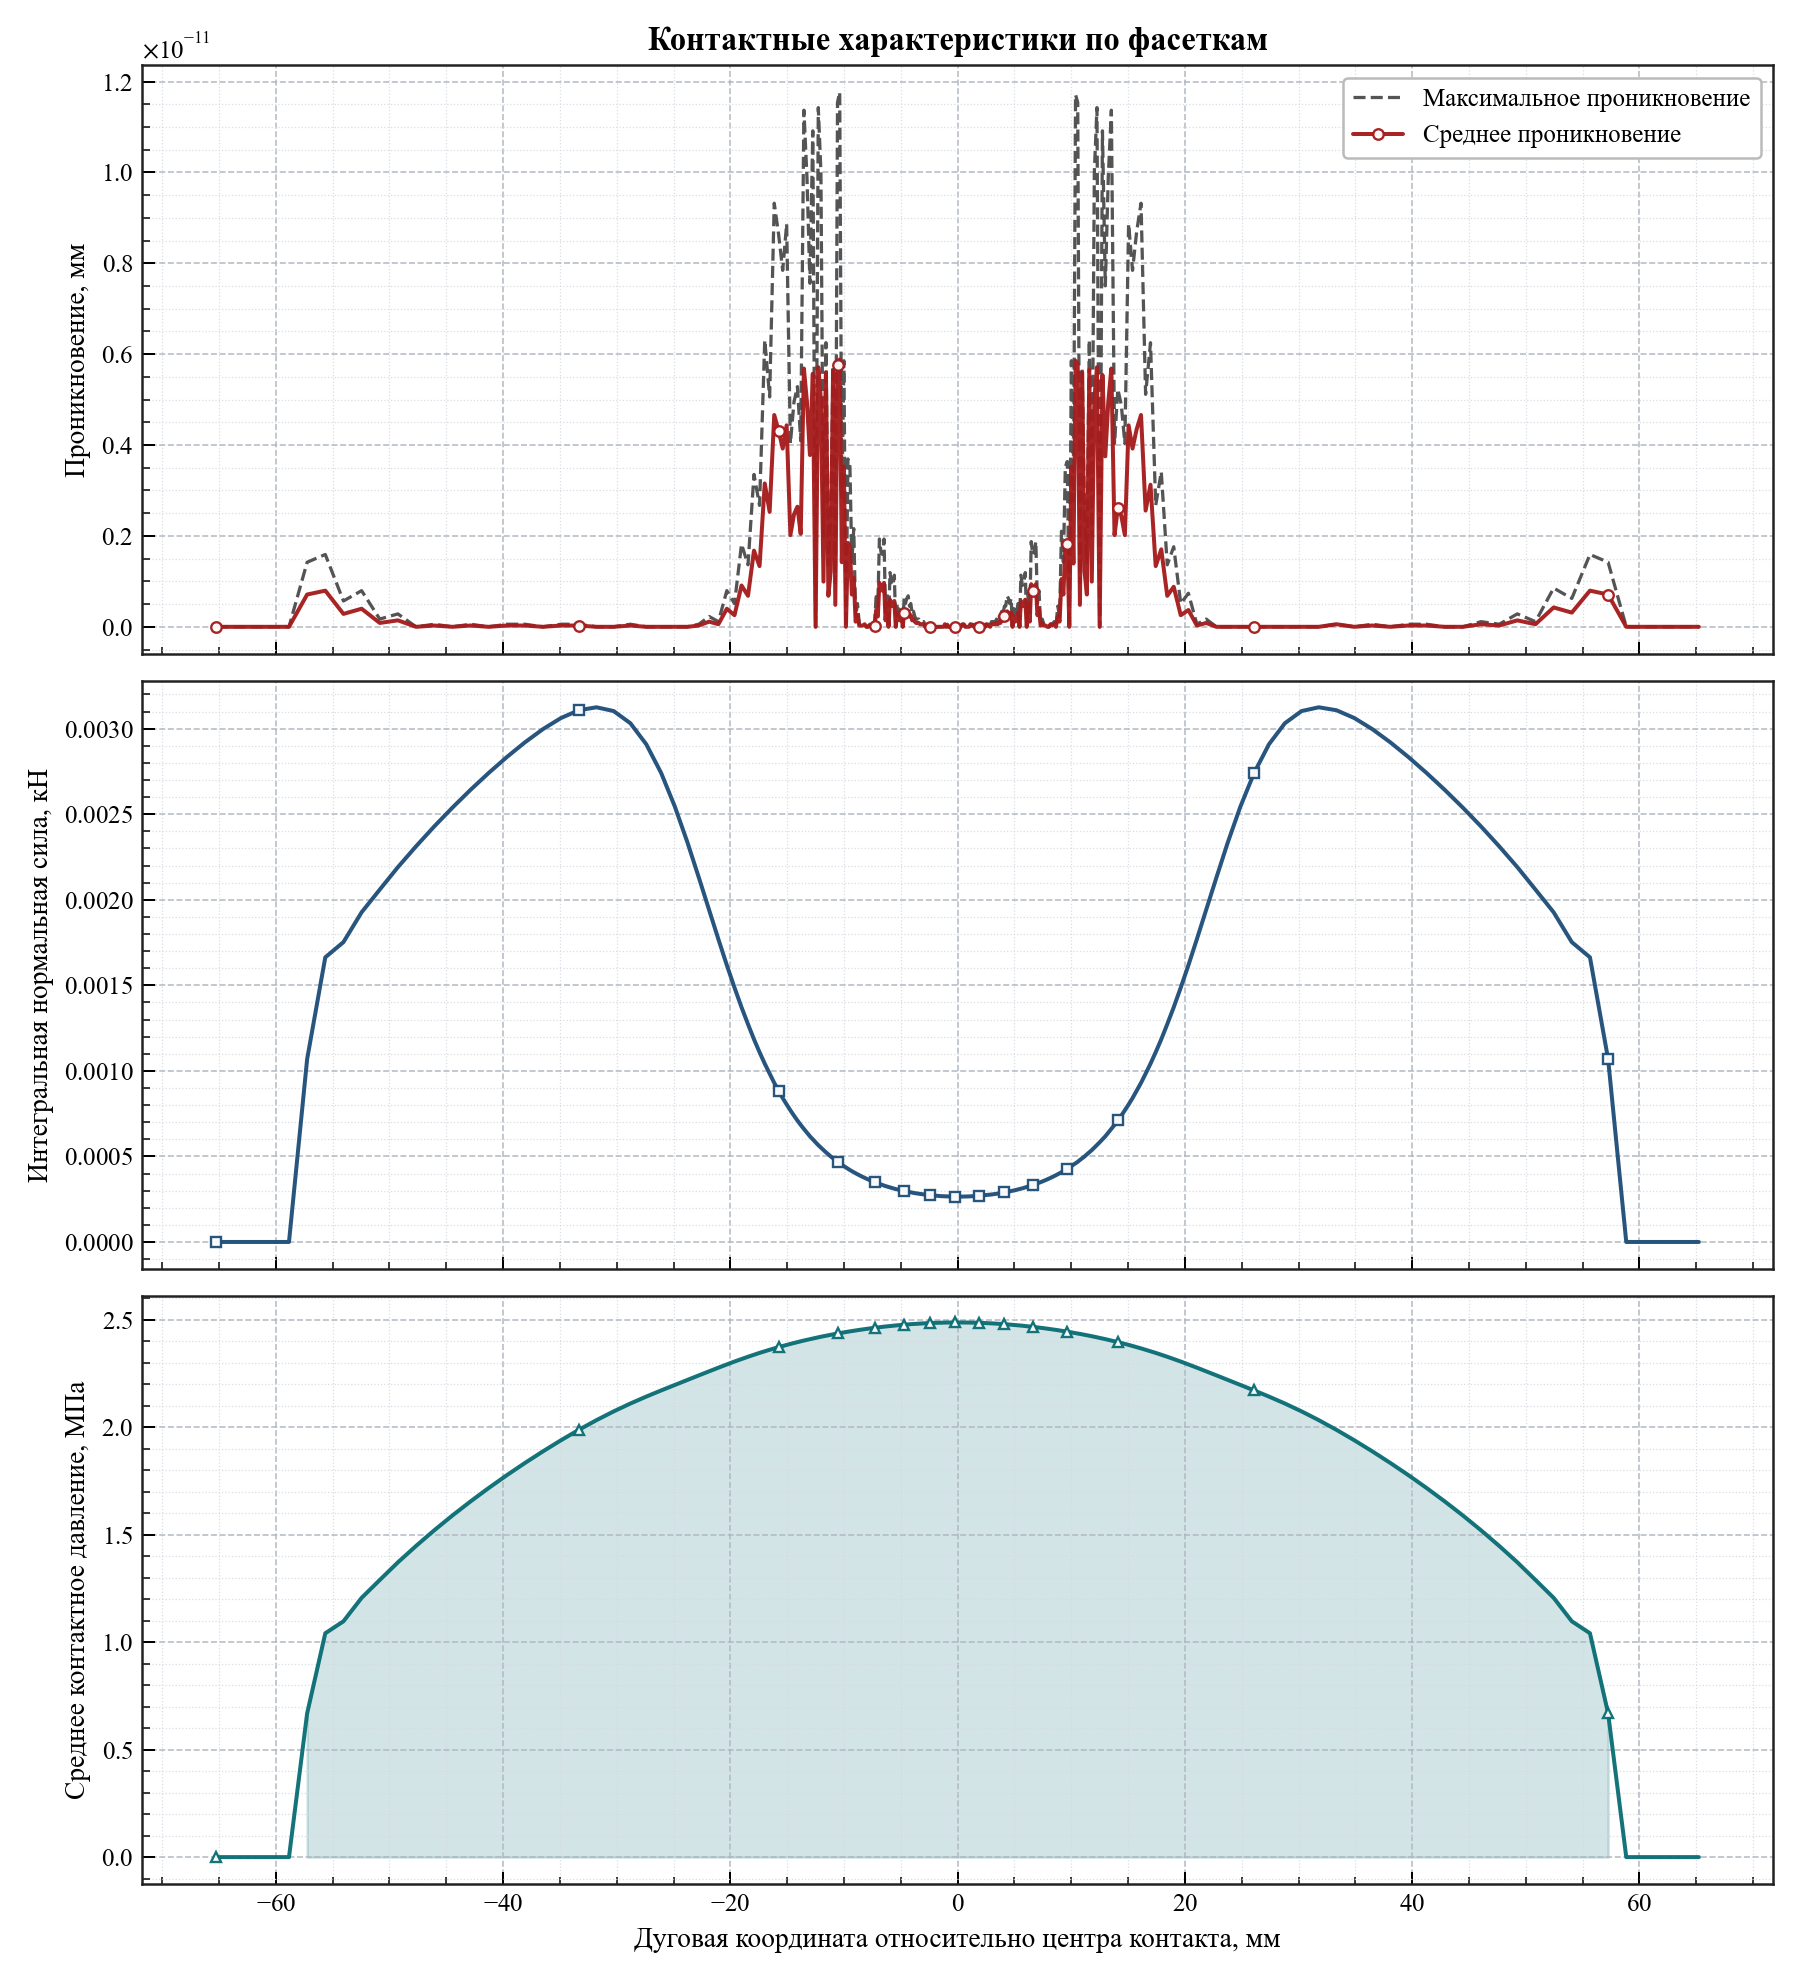

The data file committed next to this chart (first rows):
arc_coordinate, relative_angle_deg, active, facet_length, active_length, average_penetration, maximum_penetration, integrated_normal_force_kn, average_pressure_mpa
-65.23, -12.46, 0, 1.597, 0.0, 0.0, 0.0, 0.0, 0.0
-63.63, -12.15, 0, 1.597, 0.0, 0.0, 0.0, 0.0, 0.0
-62.03, -11.85, 0, 1.597, 0.0, 0.0, 0.0, 0.0, 0.0
-60.43, -11.54, 0, 1.597, 0.0, 0.0, 0.0, 0.0, 0.0
-58.84, -11.24, 0, 1.597, 0.0, 0.0, 0.0, 0.0, 0.0
-57.24, -10.93, 1, 1.597, 1.597, 7.105427357601002e-13, 1.4210854715202004e-12, 0.001069, 0.669
-55.64, -10.63, 1, 1.597, 1.597, 7.958078640513122e-13, 1.5916157281026244e-12, 0.001664, 1.041
-54.04, -10.32, 1, 1.597, 1.597, 2.8421709430404007e-13, 5.684341886080801e-13, 0.001752, 1.097
-52.45, -10.02, 1, 1.597, 1.597, 3.979039320256561e-13, 7.958078640513122e-13, 0.001927, 1.206
-50.85, -9.712, 1, 1.597, 1.597, 8.526512829121202e-14, 1.7053025658242404e-13, 0.002059, 1.289
-49.25, -9.406, 1, 1.597, 1.597, 1.4210854715202006e-13, 2.8421709430404007e-13, 0.002191, 1.371
-47.65, -9.101, 1, 1.597, 1.597, 0.0, 0.0, 0.002312, 1.448
-46.06, -8.796, 1, 1.597, 1.597, 2.842170943040401e-14, 5.684341886080802e-14, 0.002428, 1.52
-44.46, -8.491, 1, 1.597, 1.597, 0.0, 0.0, 0.002538, 1.589
-42.86, -8.186, 1, 1.597, 1.597, 2.842170943040401e-14, 5.684341886080802e-14, 0.002642, 1.655
-41.27, -7.881, 1, 1.596, 1.596, 0.0, 0.0, 0.002741, 1.717
-39.67, -7.577, 1, 1.595, 1.595, 2.8421709430404004e-14, 5.684341886080802e-14, 0.002834, 1.777
-38.08, -7.272, 1, 1.593, 1.593, 2.842170943040401e-14, 5.684341886080802e-14, 0.00292, 1.833
-36.49, -6.968, 1, 1.588, 1.588, 0.0, 0.0, 0.002997, 1.888
-34.9, -6.666, 1, 1.579, 1.579, 2.842170943040401e-14, 5.684341886080802e-14, 0.003062, 1.939
-33.33, -6.366, 1, 1.563, 1.563, 2.842170943040401e-14, 5.684341886080802e-14, 0.003108, 1.988
-31.78, -6.07, 1, 1.537, 1.537, 0.0, 0.0, 0.003125, 2.033
-30.26, -5.78, 1, 1.496, 1.496, 0.0, 0.0, 0.003103, 2.073
-28.8, -5.5, 1, 1.437, 1.437, 2.8421709430404004e-14, 5.684341886080802e-14, 0.003032, 2.11
-27.4, -5.233, 1, 1.358, 1.358, 0.0, 0.0, 0.002909, 2.142
-26.09, -4.983, 1, 1.263, 1.263, 0.0, 0.0, 0.002741, 2.171
-24.88, -4.752, 1, 1.158, 1.158, 0.0, 0.0, 0.002544, 2.197
-23.77, -4.541, 1, 1.052, 1.052, 0.0, 0.0, 0.002335, 2.22
-22.77, -4.349, 1, 0.9505, 0.9505, 2.842170943040401e-14, 5.684341886080802e-14, 0.00213, 2.241
-21.87, -4.177, 1, 0.8586, 0.8586, 1.1368683772161603e-13, 2.2737367544323206e-13, 0.00194, 2.26
-21.05, -4.02, 1, 0.7771, 0.7771, 5.684341886080802e-14, 1.1368683772161603e-13, 0.001769, 2.277
-20.31, -3.879, 1, 0.7059, 0.7059, 3.9790393202565605e-13, 7.958078640513122e-13, 0.001618, 2.292
-19.63, -3.75, 1, 0.6449, 0.6449, 2.5579538487363607e-13, 5.115907697472721e-13, 0.001487, 2.305
-19.02, -3.632, 1, 0.592, 0.592, 9.094947017729282e-13, 1.8189894035458565e-12, 0.001372, 2.317
-18.45, -3.523, 1, 0.5468, 0.5468, 6.821210263296962e-13, 1.3642420526593924e-12, 0.001273, 2.328
-17.92, -3.422, 1, 0.5068, 0.5068, 1.6768808563938364e-12, 3.353761712787673e-12, 0.001184, 2.337
-17.43, -3.329, 1, 0.4728, 0.4728, 1.3358203432289883e-12, 2.6716406864579767e-12, 0.001109, 2.346
-16.97, -3.241, 1, 0.4428, 0.4428, 3.154809746774845e-12, 6.30961949354969e-12, 0.001042, 2.353
-16.54, -3.159, 1, 0.4167, 0.4167, 2.5295321393059567e-12, 5.059064278611913e-12, 0.0009835, 2.36
-16.14, -3.082, 1, 0.3929, 0.3929, 4.661160346586257e-12, 9.322320693172514e-12, 0.0009297, 2.367
-15.75, -3.009, 1, 0.3727, 0.3727, 4.320099833421409e-12, 8.640199666842818e-12, 0.0008841, 2.372
-15.39, -2.939, 1, 0.3536, 0.3536, 3.922195901395753e-12, 7.844391802791506e-12, 0.0008407, 2.378
-15.05, -2.874, 1, 0.3373, 0.3373, 4.433786671143025e-12, 8.86757334228605e-12, 0.0008036, 2.383
-14.72, -2.811, 1, 0.3223, 0.3223, 2.0179413695586845e-12, 4.035882739117369e-12, 0.0007695, 2.387
-14.4, -2.75, 1, 0.3087, 0.3087, 2.4726887204451486e-12, 4.945377440890297e-12, 0.0007384, 2.392
-14.1, -2.692, 1, 0.2964, 0.2964, 2.643218977027573e-12, 5.286437954055145e-12, 0.00071, 2.396
-13.81, -2.637, 1, 0.2851, 0.2851, 2.0463630789890885e-12, 4.092726157978177e-12, 0.0006841, 2.399
-13.53, -2.583, 1, 0.2749, 0.2749, 5.6843418860808015e-12, 1.1368683772161603e-11, 0.0006606, 2.403
-13.26, -2.532, 1, 0.2656, 0.2656, 4.9453774408902965e-12, 9.890754881780595e-12, 0.0006391, 2.406
-13, -2.482, 1, 0.2563, 0.2563, 3.780087354243733e-12, 7.560174708487466e-12, 0.0006176, 2.409
-12.74, -2.434, 1, 0.2486, 0.2486, 5.5706550483591855e-12, 1.0913936421275139e-11, 0.0005997, 2.413
-12.5, -2.387, 1, 0.2412, 0.2412, 0.0, 0.0, 0.0005825, 2.415
-12.26, -2.342, 1, 0.234, 0.234, 5.7127635955112055e-12, 1.1425527191022411e-11, 0.0005658, 2.418
-12.03, -2.298, 1, 0.2278, 0.2278, 5.002220859751105e-12, 1.000444171950221e-11, 0.0005515, 2.421
-11.81, -2.255, 1, 0.2215, 0.2215, 9.947598300641403e-13, 1.9895196601282805e-12, 0.0005367, 2.423
-11.59, -2.213, 1, 0.216, 0.216, 5.599076757789589e-12, 6.252776074688882e-12, 0.0005239, 2.425
-11.37, -2.172, 1, 0.2109, 0.2109, 6.821210263296961e-13, 1.3642420526593924e-12, 0.000512, 2.428
-11.16, -2.132, 1, 0.2055, 0.2055, 1.2221335055073723e-12, 2.4442670110147446e-12, 0.0004994, 2.43
-10.96, -2.094, 1, 0.2012, 0.2012, 5.627498467219994e-12, 5.7411853049416095e-12, 0.0004892, 2.432
-10.76, -2.055, 1, 0.1969, 0.1969, 4.831690603168681e-13, 9.663381206337363e-13, 0.0004793, 2.434
... 226 more rows
